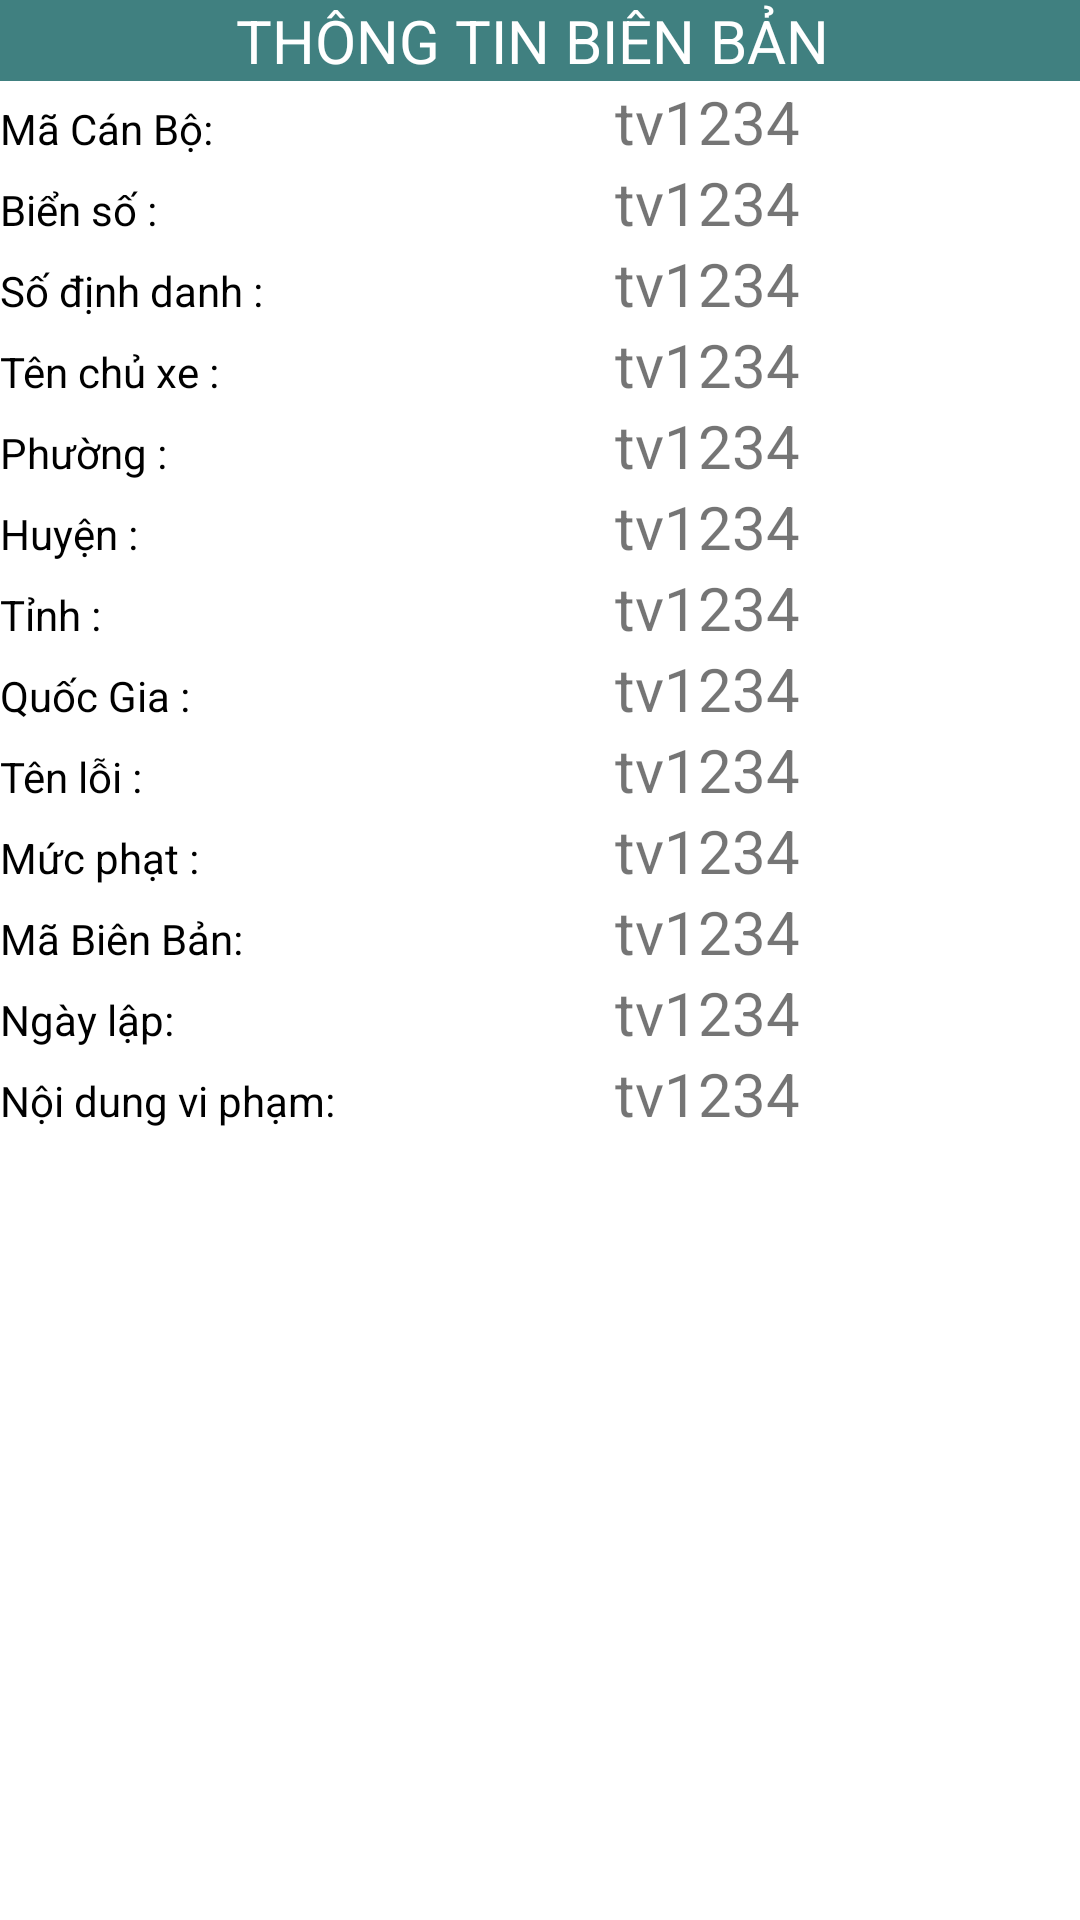

Layout XML and referenced resources for this Android screen:
<!-- AndroidManifest.xml: application theme Theme.CN_HTCSGT -->
<!-- res/layout/activity_listlichsu.xml -->
<?xml version="1.0" encoding="utf-8"?>
<LinearLayout xmlns:android="http://schemas.android.com/apk/res/android"
    xmlns:app="http://schemas.android.com/apk/res-auto"
    xmlns:tools="http://schemas.android.com/tools"
    android:layout_width="match_parent"
    android:layout_height="match_parent"
    android:orientation="vertical"
    tools:context=".TTXE">
    <TextView
        android:id="@+id/TextView1"
        android:layout_width="match_parent"
        android:layout_height="wrap_content"
        android:background="#408080"
        android:gravity="center"
        android:text="THÔNG TIN BIÊN BẢN "
        android:textColor="#ffffff"
        android:textSize="20dp" />
    <TableLayout
        android:layout_width="match_parent"
        android:layout_height="wrap_content"
        android:stretchColumns="*" >
        <TableRow
            android:id="@+id/tableRowl"
            android:layout_width="wrap_content"
            android:layout_height="wrap_content" >

            <TextView
                android:id="@+id/textView1"
                android:layout_width="wrap_content"
                android:layout_height="wrap_content"
                android:text="Mã Cán Bộ:"
                android:textColor="#000000" />
            <TextView
                android:id="@+id/t1"
                android:layout_width="wrap_content"
                android:layout_height="wrap_content"
                android:textSize="20dp"
                android:gravity="left"
                android:text="tv1234" />
            <requestFocus />
        </TableRow>
        <TableRow
            android:id="@+id/tableRowl2"
            android:layout_width="wrap_content"
            android:layout_height="wrap_content" >

            <TextView
                android:id="@+id/textView2"
                android:layout_width="wrap_content"
                android:layout_height="wrap_content"
                android:text="Biển số :"
                android:textColor="#000000" />
            <TextView
                android:id="@+id/t2"
                android:layout_width="wrap_content"
                android:layout_height="wrap_content"
                android:textSize="20dp"
                android:gravity="left"
                android:text="tv1234" />
            <requestFocus />
        </TableRow>
        <TableRow
            android:id="@+id/tableRowl3"
            android:layout_width="wrap_content"
            android:layout_height="wrap_content" >

            <TextView
                android:id="@+id/textView3"
                android:layout_width="wrap_content"
                android:layout_height="wrap_content"
                android:text="Số định danh :"
                android:textColor="#000000" />
            <TextView
                android:id="@+id/t3"
                android:layout_width="wrap_content"
                android:layout_height="wrap_content"
                android:textSize="20dp"
                android:gravity="left"
                android:text="tv1234" />
            <requestFocus />
        </TableRow>

        <TableRow
            android:id="@+id/tableRowl4"
            android:layout_width="wrap_content"
            android:layout_height="wrap_content" >

            <TextView
                android:id="@+id/textView4"
                android:layout_width="wrap_content"
                android:layout_height="wrap_content"
                android:text="Tên chủ xe :"
                android:textColor="#000000" />
            <TextView
                android:id="@+id/t4"
                android:layout_width="wrap_content"
                android:layout_height="wrap_content"
                android:textSize="20dp"
                android:gravity="left"
                android:text="tv1234" />
            <requestFocus />
        </TableRow>

        <TableRow
            android:id="@+id/tableRowl5"
            android:layout_width="wrap_content"
            android:layout_height="wrap_content" >

            <TextView
                android:id="@+id/textView5"
                android:layout_width="wrap_content"
                android:layout_height="wrap_content"
                android:text="Phường :"
                android:textColor="#000000" />
            <TextView
                android:id="@+id/t5"
                android:layout_width="wrap_content"
                android:layout_height="wrap_content"
                android:textSize="20dp"
                android:gravity="left"
                android:text="tv1234" />
            <requestFocus />
        </TableRow>

        <TableRow
            android:id="@+id/tableRowl6"
            android:layout_width="wrap_content"
            android:layout_height="wrap_content" >

            <TextView
                android:id="@+id/textView6"
                android:layout_width="wrap_content"
                android:layout_height="wrap_content"
                android:text="Huyện :"
                android:textColor="#000000" />
            <TextView
                android:id="@+id/t6"
                android:layout_width="wrap_content"
                android:layout_height="wrap_content"
                android:textSize="20dp"
                android:gravity="left"
                android:text="tv1234" />
            <requestFocus />
        </TableRow>

        <TableRow
            android:id="@+id/tableRowl7"
            android:layout_width="wrap_content"
            android:layout_height="wrap_content" >

            <TextView
                android:id="@+id/textView7"
                android:layout_width="wrap_content"
                android:layout_height="wrap_content"
                android:text="Tỉnh :"
                android:textColor="#000000" />
            <TextView
                android:id="@+id/t7"
                android:layout_width="wrap_content"
                android:layout_height="wrap_content"
                android:textSize="20dp"
                android:gravity="left"
                android:text="tv1234" />
            <requestFocus />
        </TableRow>

        <TableRow
            android:id="@+id/tableRowl8"
            android:layout_width="wrap_content"
            android:layout_height="wrap_content" >

            <TextView
                android:id="@+id/textView8"
                android:layout_width="wrap_content"
                android:layout_height="wrap_content"
                android:text="Quốc Gia :"
                android:textColor="#000000" />
            <TextView
                android:id="@+id/t8"
                android:layout_width="wrap_content"
                android:layout_height="wrap_content"
                android:textSize="20dp"
                android:gravity="left"
                android:text="tv1234" />
            <requestFocus />
        </TableRow>
        <TableRow
            android:id="@+id/tableRowl9"
            android:layout_width="wrap_content"
            android:layout_height="wrap_content" >

            <TextView
                android:id="@+id/textView9"
                android:layout_width="wrap_content"
                android:layout_height="wrap_content"
                android:text="Tên lỗi :"
                android:textColor="#000000" />
            <TextView
                android:id="@+id/t9"
                android:layout_width="wrap_content"
                android:layout_height="wrap_content"
                android:textSize="20dp"
                android:gravity="left"
                android:text="tv1234" />
            <requestFocus />
        </TableRow>

        <TableRow
            android:id="@+id/tableRowl10"
            android:layout_width="wrap_content"
            android:layout_height="wrap_content" >

            <TextView
                android:id="@+id/textView10"
                android:layout_width="wrap_content"
                android:layout_height="wrap_content"
                android:text="Mức phạt :"
                android:textColor="#000000" />
            <TextView
                android:id="@+id/t10"
                android:layout_width="wrap_content"
                android:layout_height="wrap_content"
                android:textSize="20dp"
                android:gravity="left"
                android:text="tv1234" />
            <requestFocus />
        </TableRow>


        <TableRow
            android:id="@+id/tableRowl12"
            android:layout_width="wrap_content"
            android:layout_height="wrap_content" >

            <TextView
                android:id="@+id/textView12"
                android:layout_width="wrap_content"
                android:layout_height="wrap_content"
                android:text="Mã Biên Bản:"
                android:textColor="#000000" />
            <TextView
                android:id="@+id/t12"
                android:layout_width="wrap_content"
                android:layout_height="wrap_content"
                android:textSize="20dp"
                android:gravity="left"
                android:text="tv1234" />
            <requestFocus />
        </TableRow>

        <TableRow
            android:id="@+id/tableRowl13"
            android:layout_width="wrap_content"
            android:layout_height="wrap_content" >

            <TextView
                android:id="@+id/textView13"
                android:layout_width="wrap_content"
                android:layout_height="wrap_content"
                android:text="Ngày lập:"
                android:textColor="#000000" />
            <TextView
                android:id="@+id/t13"
                android:layout_width="wrap_content"
                android:layout_height="wrap_content"
                android:textSize="20dp"
                android:gravity="left"
                android:text="tv1234" />
            <requestFocus />

        </TableRow>


    <TableRow
        android:id="@+id/tableRowl14"
        android:layout_width="wrap_content"
        android:layout_height="wrap_content" >

        <TextView
            android:id="@+id/textView14"
            android:layout_width="wrap_content"
            android:layout_height="wrap_content"
            android:text="Nội dung vi phạm:"
            android:textColor="#000000" />
        <TextView
            android:id="@+id/t14"
            android:layout_width="wrap_content"
            android:layout_height="wrap_content"
            android:textSize="20dp"
            android:gravity="left"
            android:text="tv1234" />
        <requestFocus />
    </TableRow>



    </TableLayout>




</LinearLayout>
<!-- resources referenced by this layout -->
<resources>
  <style name="Theme.CN_HTCSGT" parent="Theme.MaterialComponents.DayNight.DarkActionBar">
          
          <item name="colorPrimary">@color/purple_500</item>
          <item name="colorPrimaryVariant">@color/purple_700</item>
          <item name="colorOnPrimary">@color/white</item>
          
          <item name="colorSecondary">@color/teal_200</item>
          <item name="colorSecondaryVariant">@color/teal_700</item>
          <item name="colorOnSecondary">@color/black</item>
          
          <item name="android:statusBarColor" tools:targetApi="l">?attr/colorPrimaryVariant</item>
          
      </style>
  <color name="purple_500">#FF6200EE</color>
  <color name="purple_700">#FF3700B3</color>
  <color name="white">#FFFFFFFF</color>
  <color name="teal_200">#FF03DAC5</color>
  <color name="teal_700">#FF018786</color>
  <color name="black">#FF000000</color>
</resources>
